Run: headless pygame with SDL's dummy video driver; simulated clock (each Clock.tick advances the game by its frame time, no real sleeping); random seed 0; keys injected as events and as key.get_pressed() state; no mouse input.
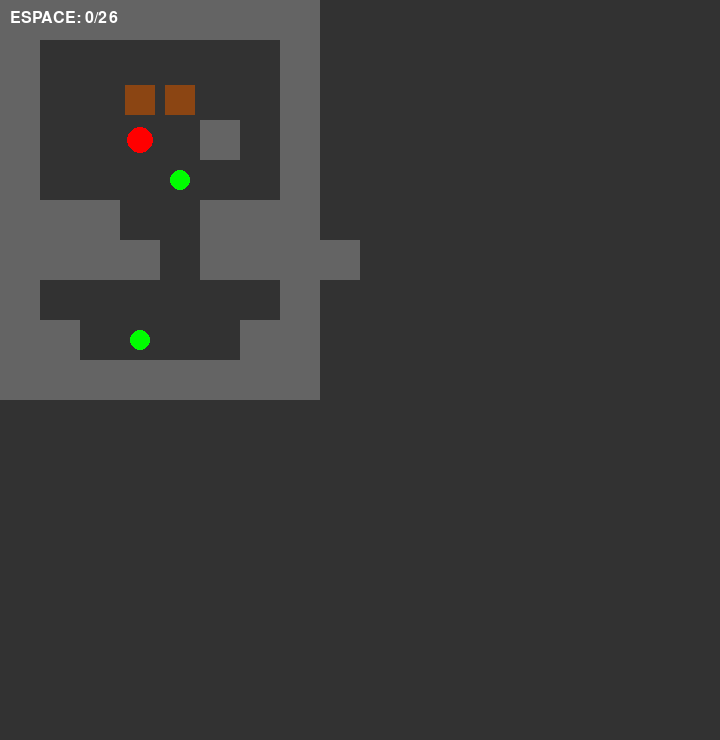
Frame 1 of 4 · flips 1–60 · no input
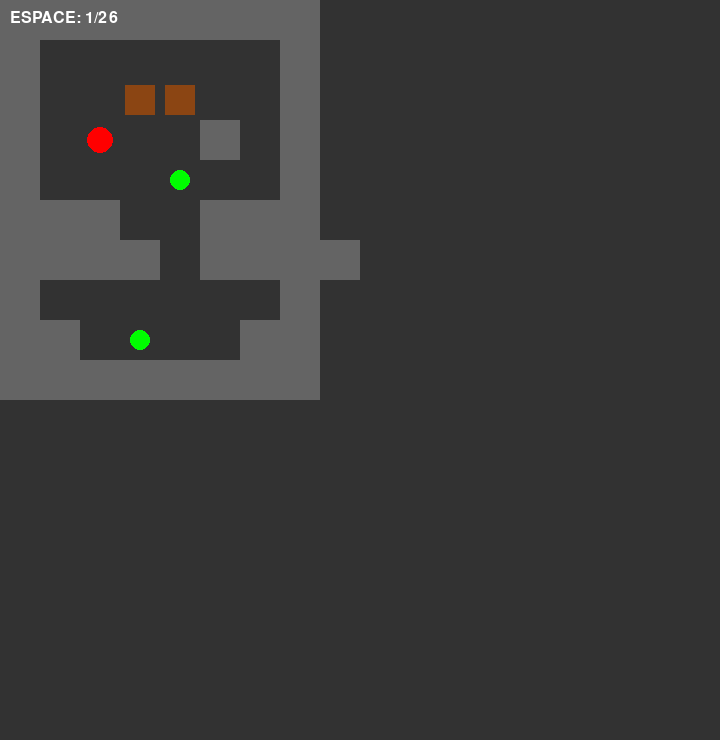
Frame 2 of 4 · flips 61–180 · tapped SPACE, RETURN · held RIGHT (→), D
Frame 3 of 4 · flips 181–300 · held DOWN (↓), S · screen unchanged from frame 2, image omitted
Frame 4 of 4 · flips 301–420 · held LEFT (←), A, UP (↑), W · screen unchanged from frame 3, image omitted

The pygame program that drew these frames:

import pygame
from collections import deque

pygame.init()
SIZE = 40
screen = pygame.display.set_mode((720, 740))
pygame.display.set_caption("Sokoban BFS")

# Niveau simple
level = [
    "########",
    "#      #",
    "#  $$  #",
    "#  P # #",
    "#   .  #",
    "###  ###",
    "#### ####",
    "#      #",
    "## .  ##",
    "########",

]

class Game:
    def __init__(self):
        self.reset()
    
    def reset(self):
        self.boxes = set()
        self.goals = set()
        for y, row in enumerate(level):
            for x, cell in enumerate(row):
                if cell == 'P':
                    self.player = (x, y)
                elif cell == '$':
                    self.boxes.add((x, y))
                elif cell == '.':
                    self.goals.add((x, y))
    
    def move(self, dx, dy):
        px, py = self.player
        nx, ny = px + dx, py + dy
        
        # Vérifier mur
        if level[ny][nx] == '#':
            return False
        
        # Vérifier boîte
        if (nx, ny) in self.boxes:
            bx, by = nx + dx, ny + dy
            if level[by][bx] == '#' or (bx, by) in self.boxes:
                return False
            self.boxes.remove((nx, ny))
            self.boxes.add((bx, by))
        
        self.player = (nx, ny)
        return True
    
    def is_solved(self):
        return self.boxes == self.goals
    
    def get_state(self):
        return (self.player, tuple(sorted(self.boxes)))

def bfs_solve(game):
    start_state = game.get_state()
    queue = deque([(start_state, [])])
    visited = {start_state}
    
    while queue:
        state, path = queue.popleft()
        
        # Restaurer l'état
        game.player, boxes = state
        game.boxes = set(boxes)
        
        if game.is_solved():
            return path
        
        # Essayer tous les mouvements
        for dx, dy in [(0, -1), (0, 1), (-1, 0), (1, 0)]:
            old_player, old_boxes = game.player, game.boxes.copy()
            
            if game.move(dx, dy):
                new_state = game.get_state()
                if new_state not in visited:
                    visited.add(new_state)
                    queue.append((new_state, path + [(dx, dy)]))
            
            # Restaurer
            game.player, game.boxes = old_player, old_boxes
    
    return []

game = Game()
solution = bfs_solve(game)
game.reset()

move_index = 0
clock = pygame.time.Clock()

while True:
    for event in pygame.event.get():
        if event.type == pygame.QUIT:
            pygame.quit()
            exit()
        if event.type == pygame.KEYDOWN:
            if event.key == pygame.K_SPACE and move_index < len(solution):
                dx, dy = solution[move_index]
                game.move(dx, dy)
                move_index += 1
    
    screen.fill((50, 50, 50))
    
    # Dessiner niveau
    for y, row in enumerate(level):
        for x, cell in enumerate(row):
            rect = pygame.Rect(x * SIZE, y * SIZE, SIZE, SIZE)
            if cell == '#':
                pygame.draw.rect(screen, (100, 100, 100), rect)
    
    # Dessiner objectifs
    for x, y in game.goals:
        pygame.draw.circle(screen, (0, 255, 0), (x * SIZE + SIZE//2, y * SIZE + SIZE//2), SIZE//4)
    
    # Dessiner boîtes
    for x, y in game.boxes:
        color = (255, 255, 0) if (x, y) in game.goals else (139, 69, 19)
        pygame.draw.rect(screen, color, (x * SIZE + 5, y * SIZE + 5, SIZE - 10, SIZE - 10))
    
    # Dessiner joueur
    px, py = game.player
    pygame.draw.circle(screen, (255, 0, 0), (px * SIZE + SIZE//2, py * SIZE + SIZE//2), SIZE//3)
    
    # Afficher statut
    if game.is_solved():
        font = pygame.font.Font(None, 36)
        text = font.render("GAGNE!", True, (255, 255, 255))
        screen.blit(text, (100, 100))
    elif move_index < len(solution):
        font = pygame.font.Font(None, 24)
        text = font.render(f"ESPACE: {move_index}/{len(solution)}", True, (255, 255, 255))
        screen.blit(text, (10, 10))
    
    pygame.display.flip()
    clock.tick(60)
